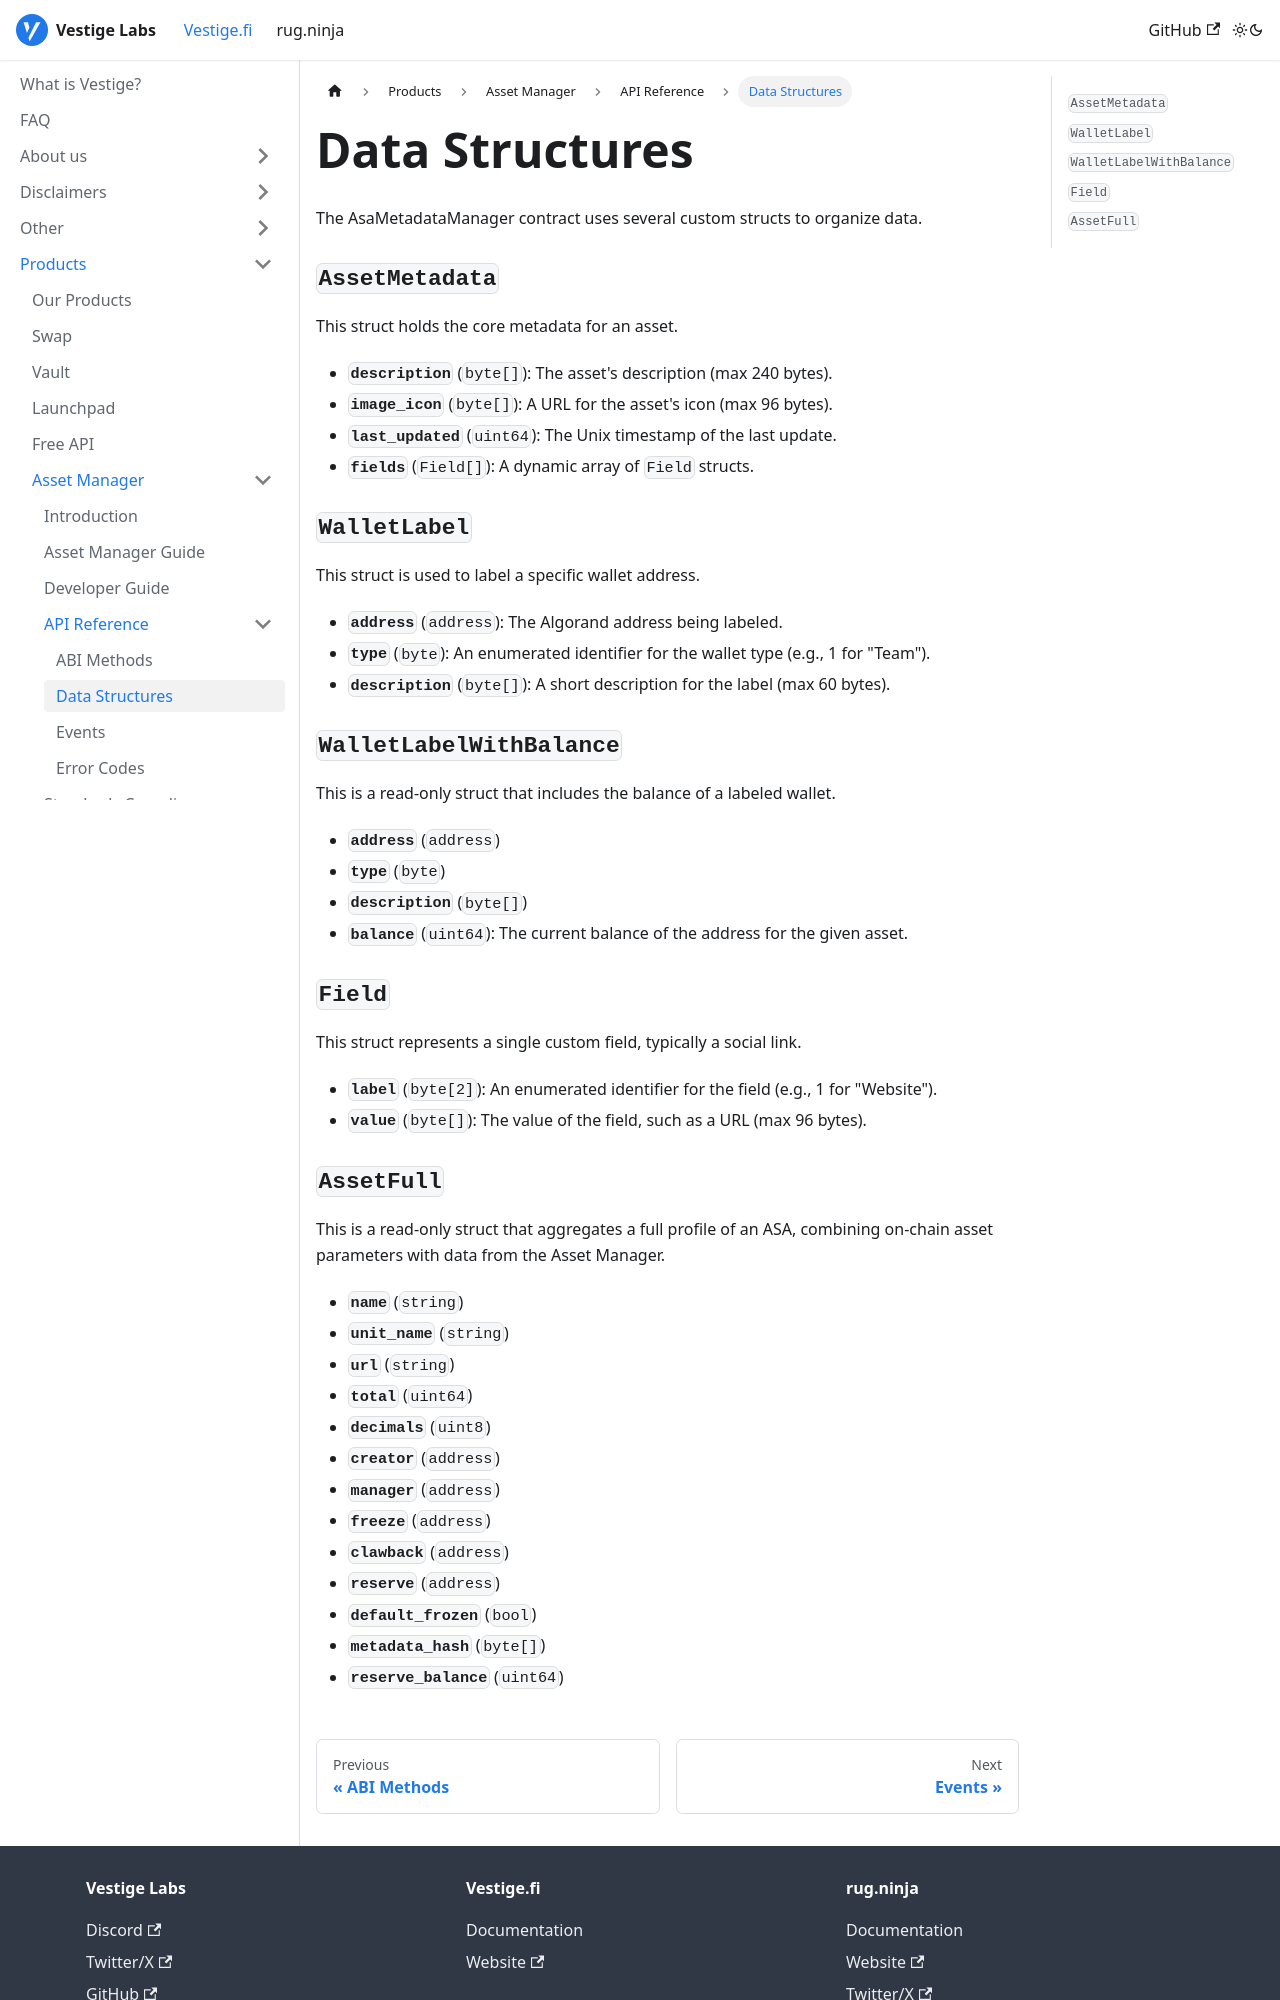

repository: vestigefi/Docs · page: docs/vestigefi/Products/Asset Manager/API Reference/Data Structures/index.html · generator: docusaurus

---
sidebar_position: 2
---

# Data Structures

The AsaMetadataManager contract uses several custom structs to organize data.

### `AssetMetadata`
This struct holds the core metadata for an asset.
*   **`description`** (`byte[]`): The asset's description (max 240 bytes).
*   **`image_icon`** (`byte[]`): A URL for the asset's icon (max 96 bytes).
*   **`last_updated`** (`uint64`): The Unix timestamp of the last update.
*   **`fields`** (`Field[]`): A dynamic array of `Field` structs.

### `WalletLabel`
This struct is used to label a specific wallet address.
*   **`address`** (`address`): The Algorand address being labeled.
*   **`type`** (`byte`): An enumerated identifier for the wallet type (e.g., 1 for "Team").
*   **`description`** (`byte[]`): A short description for the label (max 60 bytes).

### `WalletLabelWithBalance`
This is a read-only struct that includes the balance of a labeled wallet.
*   **`address`** (`address`)
*   **`type`** (`byte`)
*   **`description`** (`byte[]`)
*   **`balance`** (`uint64`): The current balance of the address for the given asset.

### `Field`
This struct represents a single custom field, typically a social link.
*   **`label`** (`byte[2]`): An enumerated identifier for the field (e.g., 1 for "Website").
*   **`value`** (`byte[]`): The value of the field, such as a URL (max 96 bytes).
